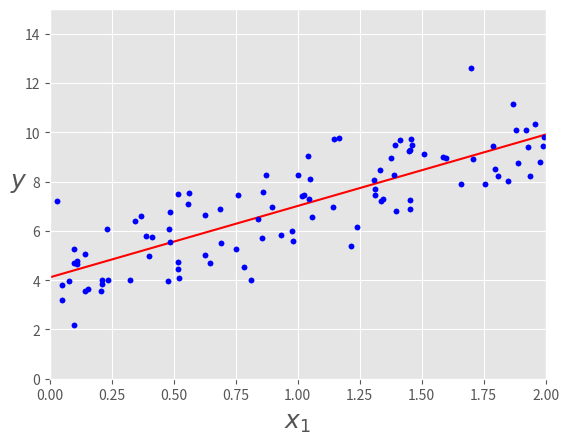
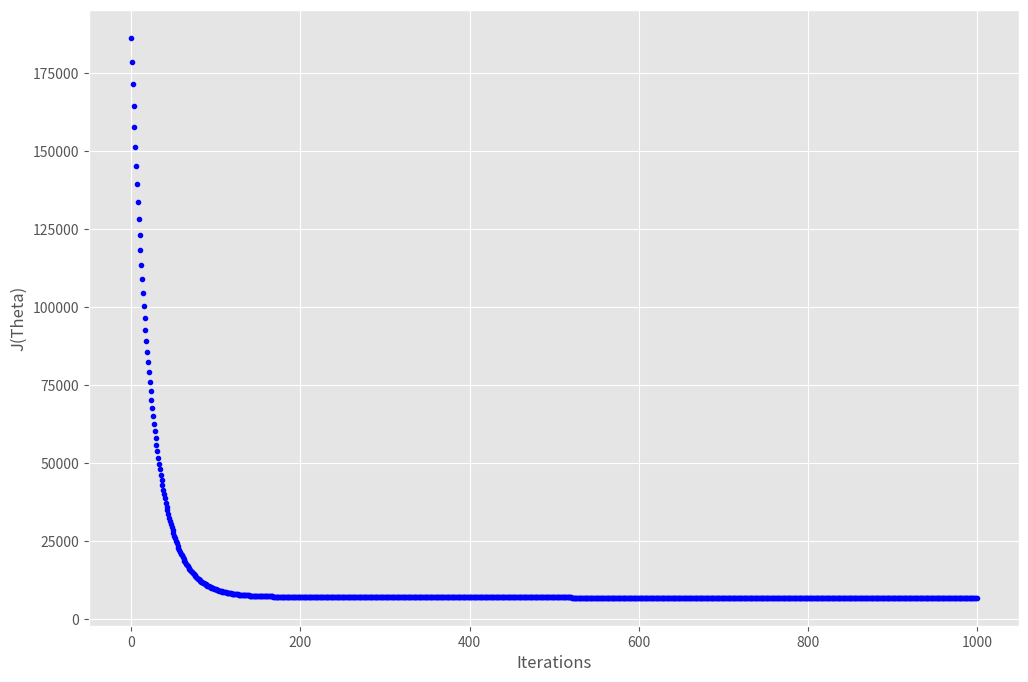
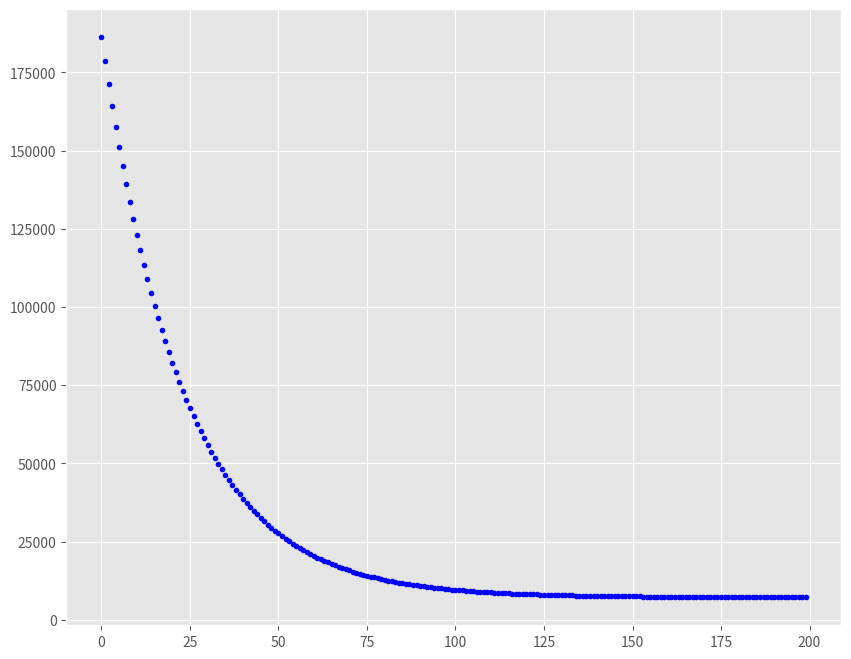
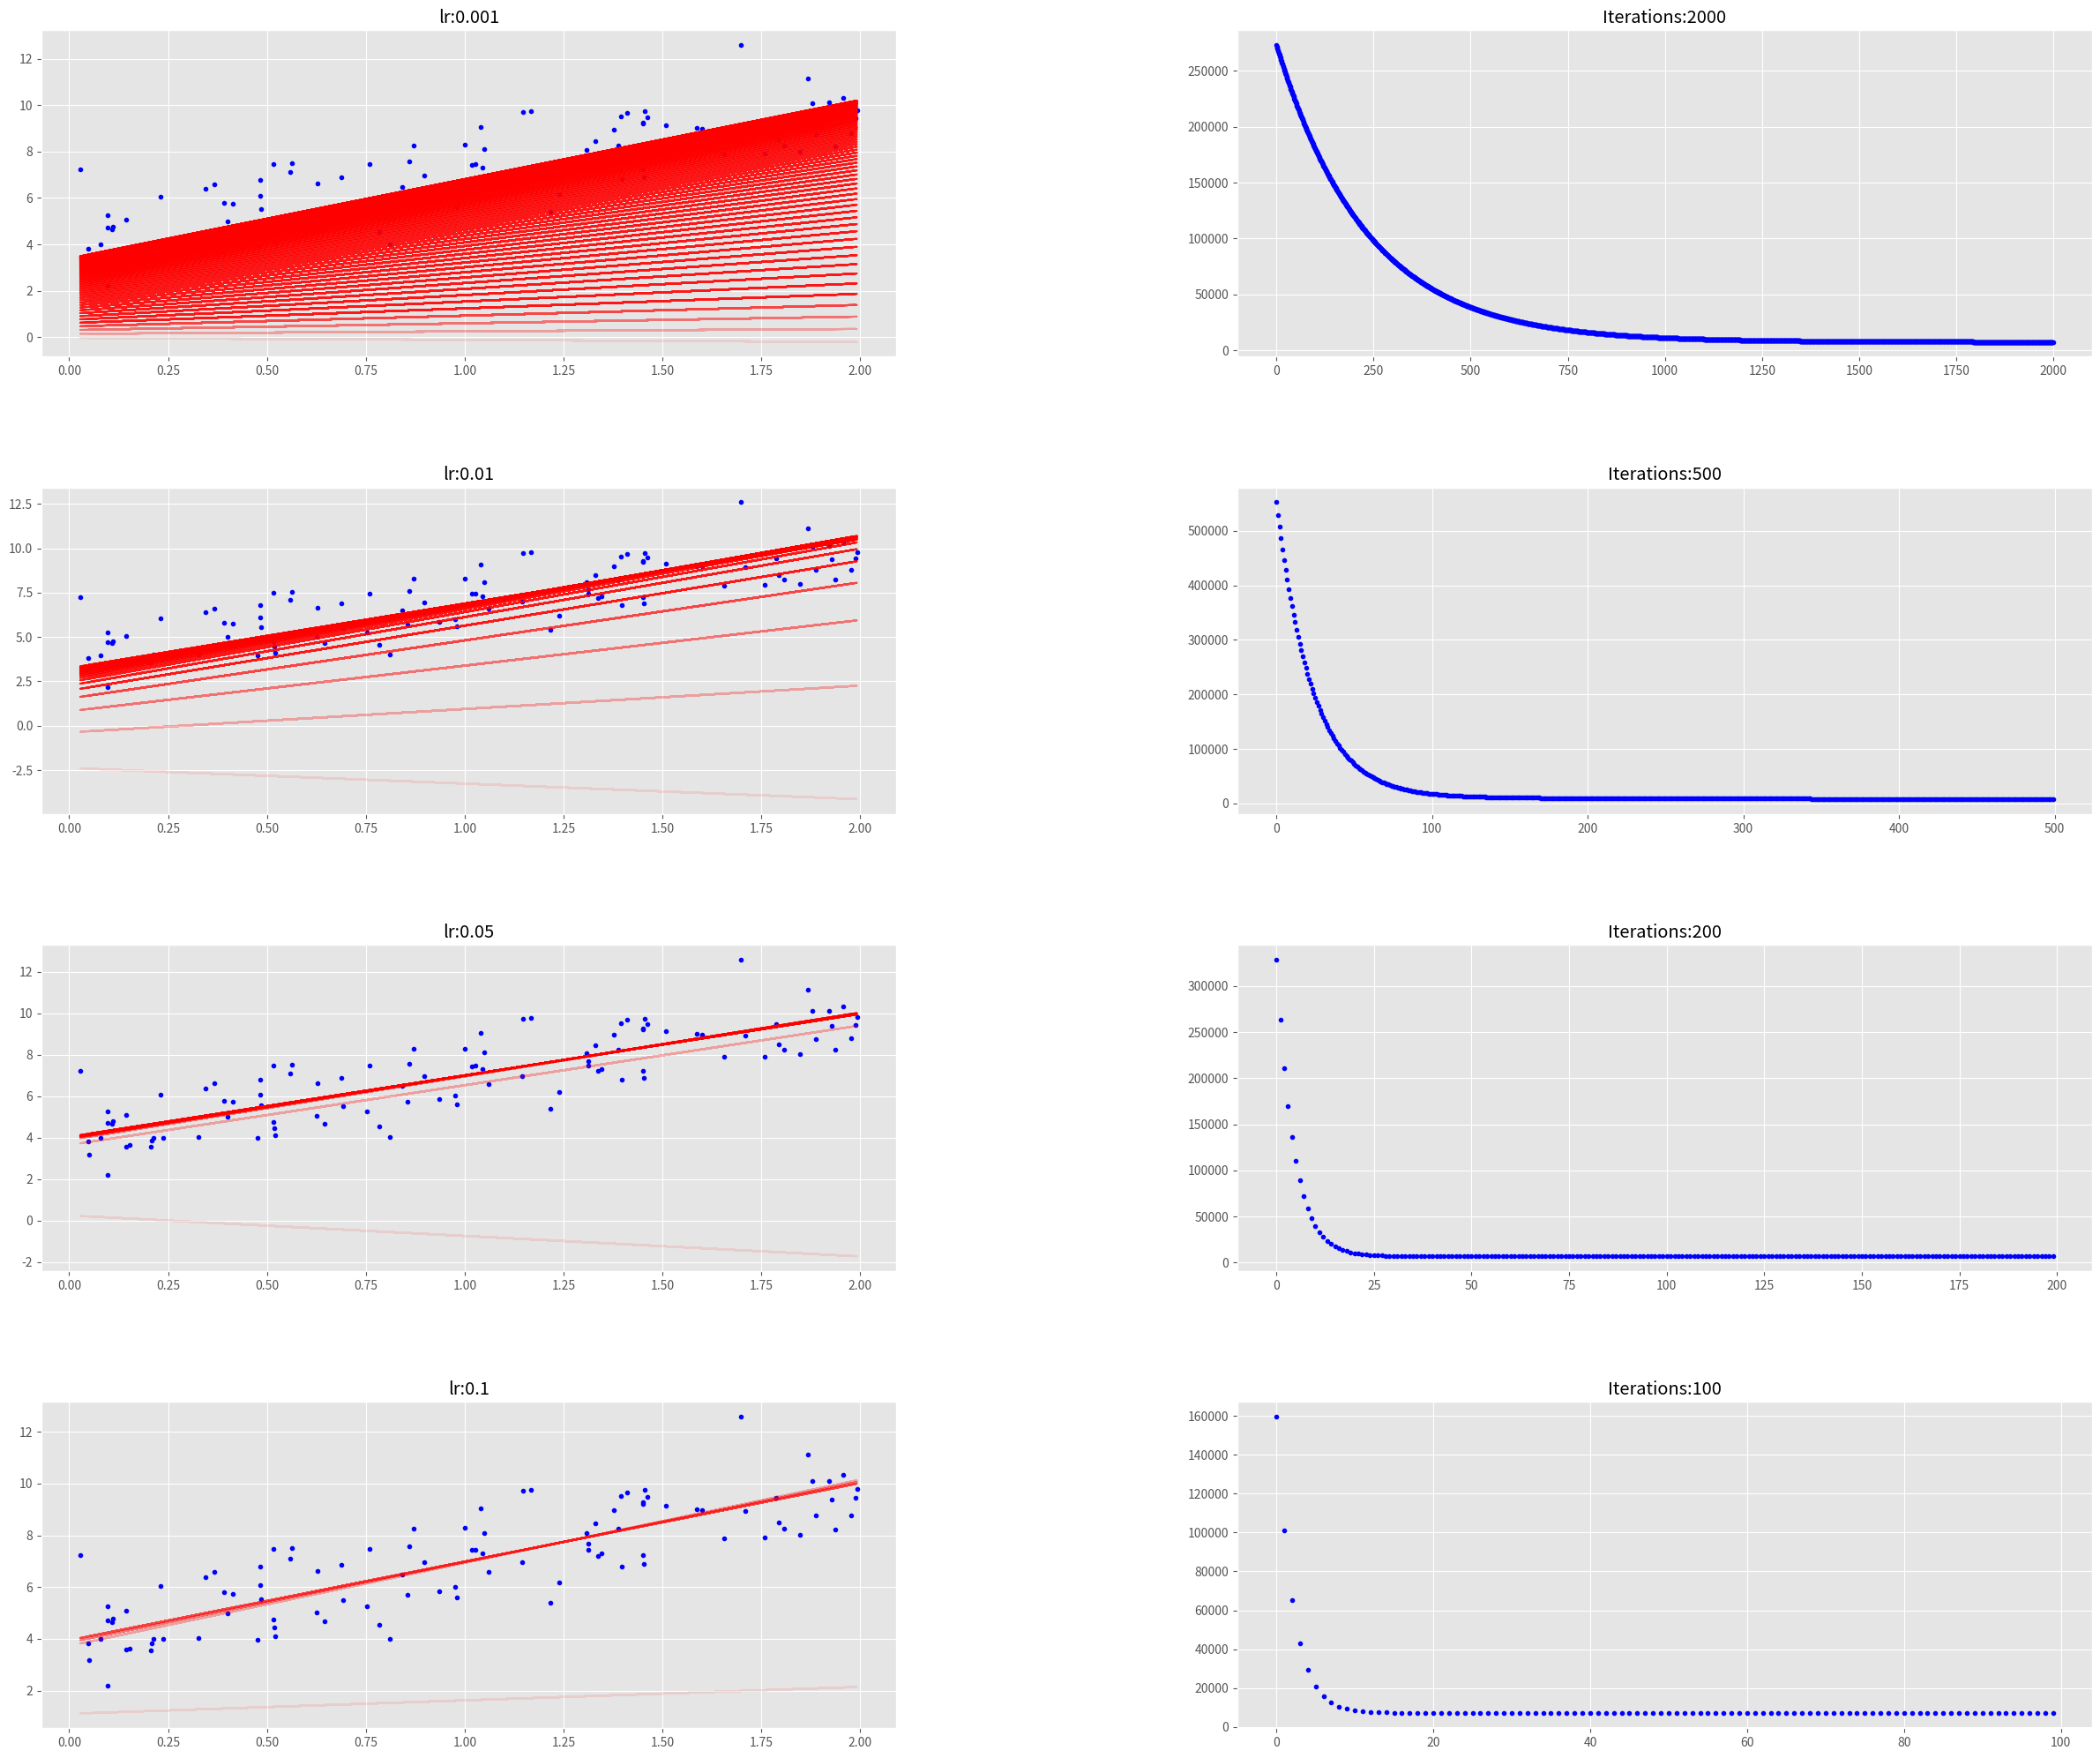
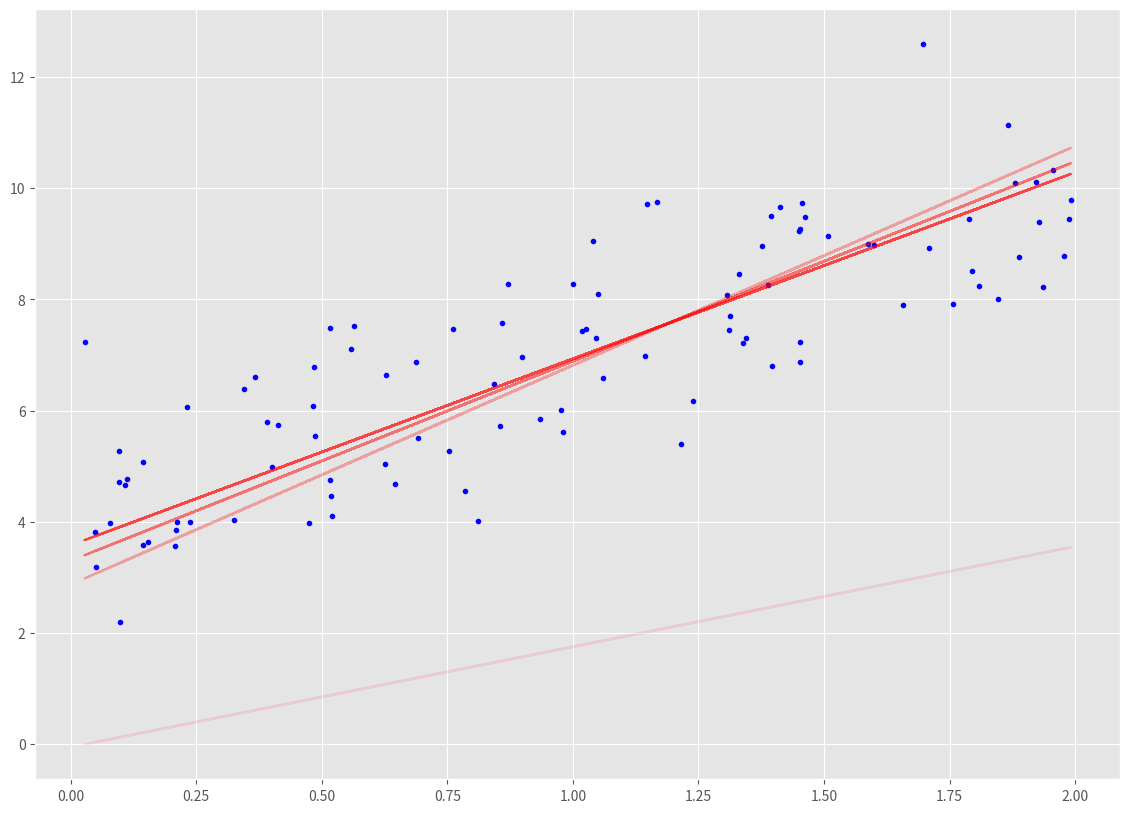
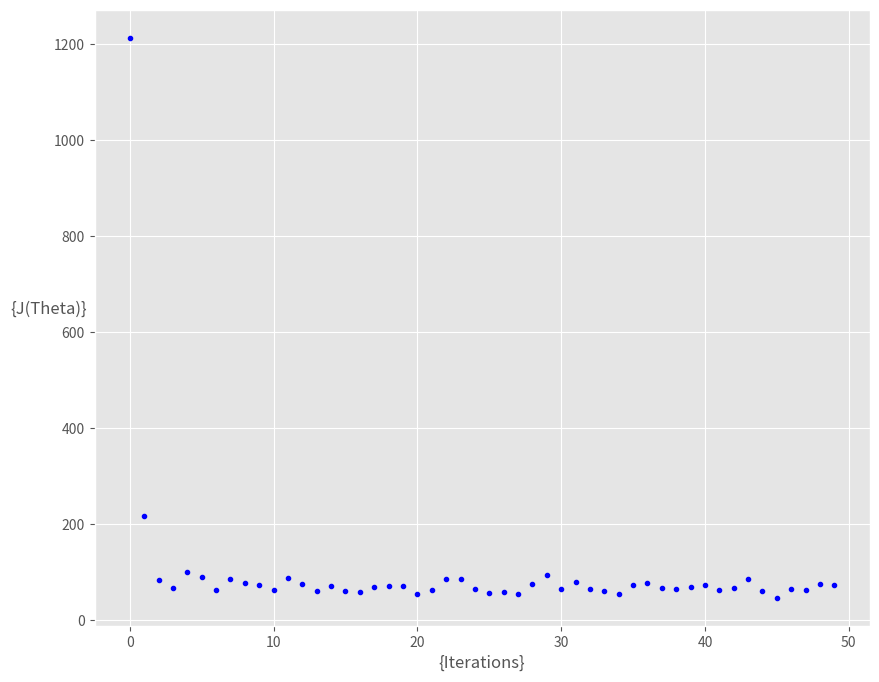
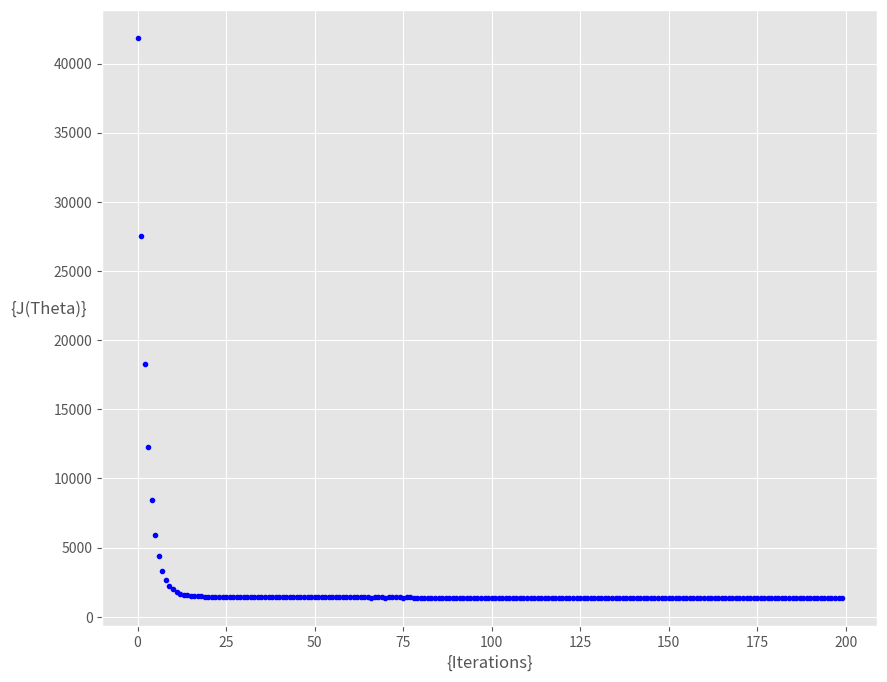

These charts were generated, in order, by the following Python code:
# -*- coding: utf-8 -*-
"""GD_01

Automatically generated by Colaboratory.

Original file is located at
    https://colab.research.google.com/<link-removed>
"""

import numpy as np
import matplotlib.pyplot as plt
# %matplotlib inline

plt.style.use(['ggplot'])

"""# Create Data

<h5> Generate some data with:
\begin{equation} \theta_0= 4 \end{equation} 
\begin{equation} \theta_1= 3 \end{equation} 

Add some Gaussian noise to the data
"""

X = 2 * np.random.rand(100,1)
y = 4 +3 * X+np.random.randn(100,1)

"""Let's plot our data to check the relation between X and Y"""

plt.plot(X,y,'b.')
plt.xlabel("$x$", fontsize=18)
plt.ylabel("$y$", rotation=0, fontsize=18)
_ =plt.axis([0,2,0,15])

"""#  Analytical way of Linear Regression"""

X_b = np.c_[np.ones((100,1)),X]
theta_best = np.linalg.inv(X_b.T.dot(X_b)).dot(X_b.T).dot(y)
print(theta_best)

"""<h5>This is close to our real thetas 4 and 3. It cannot be accurate due to the noise I have introduced in data"""

X_new = np.array([[0],[2]])
X_new_b = np.c_[np.ones((2,1)),X_new]
y_predict = X_new_b.dot(theta_best)
y_predict

"""<h5>Let's plot prediction line with calculated:theta"""

plt.plot(X_new,y_predict,'r-')
plt.plot(X,y,'b.')
plt.xlabel("$x_1$", fontsize=18)
plt.ylabel("$y$", rotation=0, fontsize=18)
plt.axis([0,2,0,15])

"""# Gradient Descent

## Cost Function & Gradients

<h4> The equation for calculating cost function and gradients are as shown below. Please note the cost function is for Linear regression. For other algorithms the cost function will be different and the gradients would have  to be derived from the cost functions

<b>Cost</b>
\begin{equation}
J(\theta) = 1/2m \sum_{i=1}^{m} (h(\theta)^{(i)} - y^{(i)})^2 
\end{equation}

<b>Gradient</b>

\begin{equation}
\frac{\partial J(\theta)}{\partial \theta_j} = 1/m\sum_{i=1}^{m}(h(\theta^{(i)} - y^{(i)}).X_j^{(i)}
\end{equation}

<b>Gradients</b>
\begin{equation}
\theta_0: = \theta_0 -\alpha . (1/m .\sum_{i=1}^{m}(h(\theta^{(i)} - y^{(i)}).X_0^{(i)})
\end{equation}
\begin{equation}
\theta_1: = \theta_1 -\alpha . (1/m .\sum_{i=1}^{m}(h(\theta^{(i)} - y^{(i)}).X_1^{(i)})
\end{equation}
\begin{equation}
\theta_2: = \theta_2 -\alpha . (1/m .\sum_{i=1}^{m}(h(\theta^{(i)} - y^{(i)}).X_2^{(i)})
\end{equation}

\begin{equation}
\theta_j: = \theta_j -\alpha . (1/m .\sum_{i=1}^{m}(h(\theta^{(i)} - y^{(i)}).X_0^{(i)})
\end{equation}
"""

def  cal_cost(theta,X,y):
    '''
    
    Calculates the cost for given X and Y. The following shows and example of a single dimensional X
    theta = Vector of thetas 
    X     = Row of X's np.zeros((2,j))
    y     = Actual y's np.zeros((2,1))
    
    where:
        j is the no of features
    '''
    
    m = len(y)
    
    predictions = X.dot(theta)
    cost = (1/2*m) * np.sum(np.square(predictions-y))
    return cost

def gradient_descent(X,y,theta,learning_rate=0.01,iterations=100):
    '''
    X    = Matrix of X with added bias units
    y    = Vector of Y
    theta=Vector of thetas np.random.randn(j,1)
    learning_rate 
    iterations = no of iterations
    
    Returns the final theta vector and array of cost history over no of iterations
    '''
    m = len(y)
    cost_history = np.zeros(iterations)
    theta_history = np.zeros((iterations,2))
    for it in range(iterations):
        
        prediction = np.dot(X,theta)
        
        theta = theta -(1/m)*learning_rate*( X.T.dot((prediction - y)))
        theta_history[it,:] =theta.T
        cost_history[it]  = cal_cost(theta,X,y)
        
    return theta, cost_history, theta_history

"""<h3> Let's start with 1000 iterations and a learning rate of 0.01. Start with theta from a Gaussian distribution"""

lr =0.01
n_iter = 1000

theta = np.random.randn(2,1)

X_b = np.c_[np.ones((len(X),1)),X]
theta,cost_history,theta_history = gradient_descent(X_b,y,theta,lr,n_iter)


print('Theta0:          {:0.3f},\nTheta1:          {:0.3f}'.format(theta[0][0],theta[1][0]))
print('Final cost/MSE:  {:0.3f}'.format(cost_history[-1]))

"""<h3> Let's plot the cost history over iterations"""

fig,ax = plt.subplots(figsize=(12,8))

ax.set_ylabel('J(Theta)')
ax.set_xlabel('Iterations')
_=ax.plot(range(n_iter),cost_history,'b.')

"""<h3> After around 150 iterations the cost is flat so the remaining iterations  are not needed or will not result in any further optimization. Let us zoom in till iteration 200 and see the curve"""

fig,ax = plt.subplots(figsize=(10,8))
_=ax.plot(range(200),cost_history[:200],'b.')

"""<b>It is worth while to note that the cost drops faster initially and then the gain in cost reduction is not as much

### It would be great to see the effect of different learning rates and iterations together

### Let us  build a function which can show the effects together and also show how gradient decent actually is working
"""

def plot_GD(n_iter,lr,ax,ax1=None):
     """
     n_iter = no of iterations
     lr = Learning Rate
     ax = Axis to plot the Gradient Descent
     ax1 = Axis to plot cost_history vs Iterations plot

     """
     _ = ax.plot(X,y,'b.')
     theta = np.random.randn(2,1)

     tr =0.1
     cost_history = np.zeros(n_iter)
     for i in range(n_iter):
        pred_prev = X_b.dot(theta)
        theta,h,_ = gradient_descent(X_b,y,theta,lr,1)
        pred = X_b.dot(theta)

        cost_history[i] = h[0]

        if ((i % 25 == 0) ):
            _ = ax.plot(X,pred,'r-',alpha=tr)
            if tr < 0.8:
                tr = tr+0.2
     if not ax1== None:
        _ = ax1.plot(range(n_iter),cost_history,'b.')

"""### Plot the graphs for different iterations and learning rates combination"""

fig = plt.figure(figsize=(30,25))
fig.subplots_adjust(hspace=0.4, wspace=0.4)

it_lr =[(2000,0.001),(500,0.01),(200,0.05),(100,0.1)]
count =0
for n_iter, lr in it_lr:
    count += 1
    
    ax = fig.add_subplot(4, 2, count)
    count += 1
   
    ax1 = fig.add_subplot(4,2,count)
    
    ax.set_title("lr:{}".format(lr))
    ax1.set_title("Iterations:{}".format(n_iter))
    plot_GD(n_iter,lr,ax,ax1)

"""<b> See how useful it is to visualize the effect of learning rates and iterations on gradient descent. The red lines show how the gradient descent starts and then slowly gets closer to the final value

## You can always plot Indiviual graphs to zoom in
"""

_,ax = plt.subplots(figsize=(14,10))
plot_GD(100,0.1,ax)

"""# Stochastic Gradient Descent"""

def stocashtic_gradient_descent(X,y,theta,learning_rate=0.01,iterations=10):
    '''
    X    = Matrix of X with added bias units
    y    = Vector of Y
    theta=Vector of thetas np.random.randn(j,1)
    learning_rate 
    iterations = no of iterations
    
    Returns the final theta vector and array of cost history over no of iterations
    '''
    m = len(y)
    cost_history = np.zeros(iterations)
    
    
    for it in range(iterations):
        cost =0.0
        for i in range(m):
            rand_ind = np.random.randint(0,m)
            X_i = X[rand_ind,:].reshape(1,X.shape[1])
            y_i = y[rand_ind].reshape(1,1)
            prediction = np.dot(X_i,theta)

            theta = theta -(1/m)*learning_rate*( X_i.T.dot((prediction - y_i)))
            cost += cal_cost(theta,X_i,y_i)
        cost_history[it]  = cost
        
    return theta, cost_history

lr =0.5
n_iter = 50

theta = np.random.randn(2,1)

X_b = np.c_[np.ones((len(X),1)),X]
theta,cost_history = stocashtic_gradient_descent(X_b,y,theta,lr,n_iter)


print('Theta0:          {:0.3f},\nTheta1:          {:0.3f}'.format(theta[0][0],theta[1][0]))
print('Final cost/MSE:  {:0.3f}'.format(cost_history[-1]))

fig,ax = plt.subplots(figsize=(10,8))

ax.set_ylabel('{J(Theta)}',rotation=0)
ax.set_xlabel('{Iterations}')
theta = np.random.randn(2,1)

_=ax.plot(range(n_iter),cost_history,'b.')

"""# Mini Batch Gradient Descent"""

def minibatch_gradient_descent(X,y,theta,learning_rate=0.01,iterations=10,batch_size =20):
    '''
    X    = Matrix of X without added bias units
    y    = Vector of Y
    theta=Vector of thetas np.random.randn(j,1)
    learning_rate 
    iterations = no of iterations
    
    Returns the final theta vector and array of cost history over no of iterations
    '''
    m = len(y)
    cost_history = np.zeros(iterations)
    n_batches = int(m/batch_size)
    
    for it in range(iterations):
        cost =0.0
        indices = np.random.permutation(m)
        X = X[indices]
        y = y[indices]
        for i in range(0,m,batch_size):
            X_i = X[i:i+batch_size]
            y_i = y[i:i+batch_size]
            
            X_i = np.c_[np.ones(len(X_i)),X_i]
           
            prediction = np.dot(X_i,theta)

            theta = theta -(1/m)*learning_rate*( X_i.T.dot((prediction - y_i)))
            cost += cal_cost(theta,X_i,y_i)
        cost_history[it]  = cost
        
    return theta, cost_history

lr =0.1
n_iter = 200

theta = np.random.randn(2,1)


theta,cost_history = minibatch_gradient_descent(X,y,theta,lr,n_iter)


print('Theta0:          {:0.3f},\nTheta1:          {:0.3f}'.format(theta[0][0],theta[1][0]))
print('Final cost/MSE:  {:0.3f}'.format(cost_history[-1]))

fig,ax = plt.subplots(figsize=(10,8))

ax.set_ylabel('{J(Theta)}',rotation=0)
ax.set_xlabel('{Iterations}')
theta = np.random.randn(2,1)

_=ax.plot(range(n_iter),cost_history,'b.')

